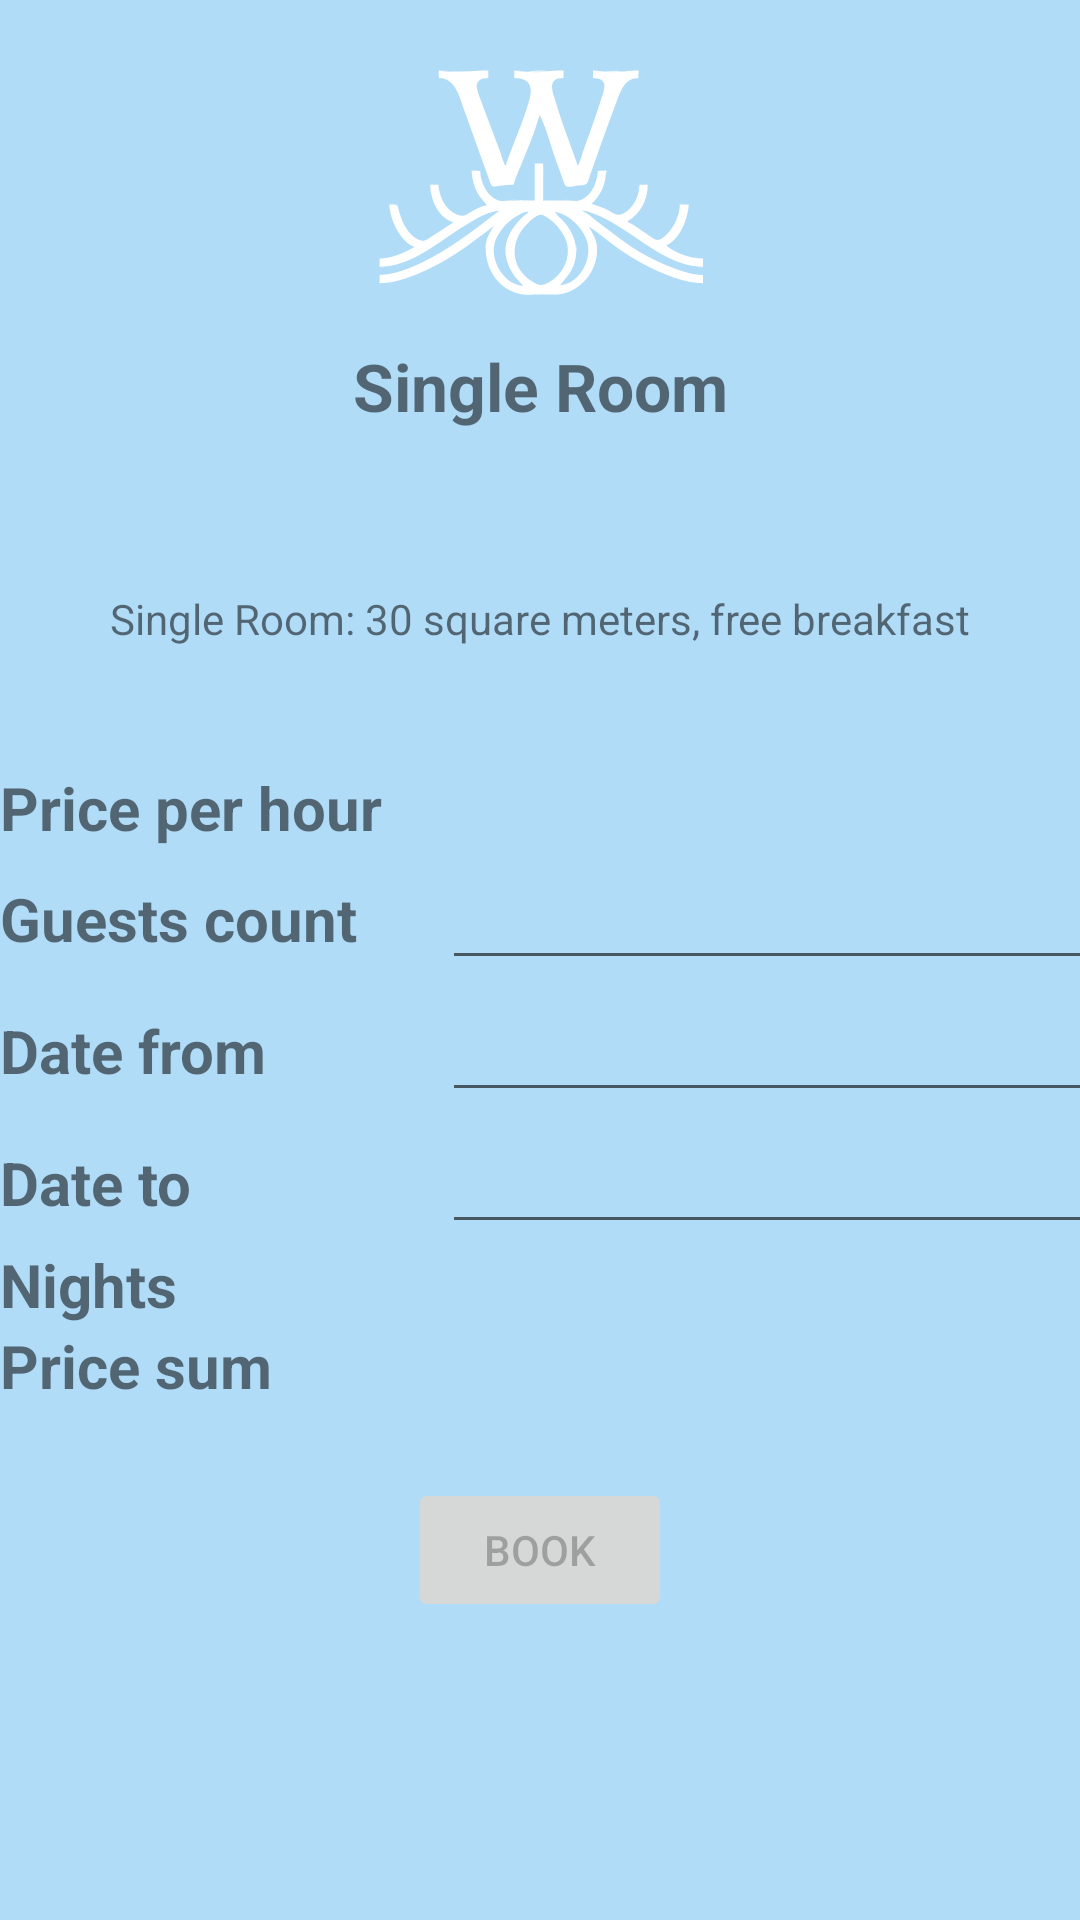

This screen was rendered from an Android layout file. Write that file and the resources it references.
<!-- AndroidManifest.xml: activity theme Theme.Wilo.NoActionBar -->
<!-- res/layout/activity_room.xml -->
<?xml version="1.0" encoding="utf-8"?>
<androidx.constraintlayout.widget.ConstraintLayout xmlns:android="http://schemas.android.com/apk/res/android"
    xmlns:app="http://schemas.android.com/apk/res-auto"
    xmlns:tools="http://schemas.android.com/tools"
    android:layout_width="match_parent"
    android:layout_height="match_parent"
    tools:context="itu.proj.wilo.HotelActivity"
    android:background="@color/light_blue_wilo">

    <ImageView
        android:id="@+id/image_wilo_logo"
        android:layout_width="117dp"
        android:layout_height="114dp"
        app:layout_constraintBottom_toBottomOf="parent"
        app:layout_constraintEnd_toEndOf="parent"
        app:layout_constraintStart_toStartOf="parent"
        app:layout_constraintTop_toTopOf="parent"
        app:layout_constraintVertical_bias="0.0"
        app:srcCompat="@drawable/ic_wilo_light_blue"
        android:contentDescription="@string/wilo_logo"/>

    <TextView
        android:id="@+id/text_header"
        android:layout_width="wrap_content"
        android:layout_height="wrap_content"
        android:text="Single Room"
        android:textSize="22dp"
        android:textStyle="bold"

        app:layout_constraintEnd_toEndOf="parent"
        app:layout_constraintStart_toStartOf="parent"
        app:layout_constraintTop_toBottomOf="@+id/image_wilo_logo" />

    <ImageView
        android:id="@+id/imageView2"
        android:layout_width="wrap_content"
        android:layout_height="wrap_content"
        android:padding="10dp"
        android:src="@drawable/hotel_1_room_1"
        app:layout_constraintBottom_toBottomOf="parent"
        app:layout_constraintEnd_toEndOf="parent"
        app:layout_constraintStart_toStartOf="parent"
        app:layout_constraintTop_toBottomOf="@+id/text_header"
        app:layout_constraintVertical_bias="0.021"
        android:contentDescription="@string/room_picture"/>

    <TextView
        android:id="@+id/textView2"
        android:layout_width="wrap_content"
        android:layout_height="wrap_content"
        android:text="Single Room: 30 square meters, free breakfast"
        app:layout_constraintBottom_toBottomOf="parent"
        app:layout_constraintEnd_toEndOf="parent"
        app:layout_constraintStart_toStartOf="parent"
        app:layout_constraintTop_toBottomOf="@+id/imageView2"
        app:layout_constraintVertical_bias="0.052" />

    <TableLayout
        android:id="@+id/account_table"
        android:layout_width="match_parent"
        android:layout_height="wrap_content"
        app:layout_constraintBottom_toBottomOf="parent"
        app:layout_constraintTop_toBottomOf="@id/textView2"
        app:layout_constraintVertical_bias="0.19"
        android:stretchColumns="1*">


        <TableRow
            android:layout_width="match_parent"
            android:layout_height="match_parent"
            tools:layout_editor_absoluteX="1dp"
            tools:layout_editor_absoluteY="255dp">

            <TextView
                android:id="@+id/row_price_per_night"
                android:text="Price per hour"
                android:layout_width="match_parent"
                android:layout_height="wrap_content"
                android:textAlignment="textStart"
                android:textSize="20sp"
                android:textStyle="bold" />

            <TextView
                android:id="@+id/text_price_per_night"
                android:layout_width="match_parent"
                android:layout_height="wrap_content"
                android:layout_marginStart="20dp"
                android:textSize="20sp" />
        </TableRow>

        <TableRow
            android:layout_width="match_parent"
            android:layout_height="match_parent">

            <TextView
                android:id="@+id/row_persons_sum"
                android:text="Guests count"
                android:layout_width="match_parent"
                android:layout_height="wrap_content"
                android:textAlignment="textStart"
                android:textSize="20sp"
                android:textStyle="bold" />

            <EditText
                android:id="@+id/text_persons_sum"
                android:layout_width="match_parent"
                android:layout_height="wrap_content"
                android:layout_marginStart="20dp"
                android:inputType="number"
                android:autofillHints="Guests count"
                android:textSize="20sp" />
        </TableRow>

        <TableRow
            android:layout_width="match_parent"
            android:layout_height="match_parent">

            <TextView
                android:id="@+id/row_date_start"
                android:text="Date from"
                android:layout_width="match_parent"
                android:layout_height="wrap_content"
                android:textAlignment="textStart"
                android:textSize="20sp"
                android:textStyle="bold" />

            <EditText
                android:id="@+id/text_date_start"
                android:layout_width="match_parent"
                android:layout_height="wrap_content"
                android:textSize="20sp"
                android:ems="10"
                android:layout_marginStart="20dp"
                android:inputType="date"
                android:autofillHints="Check-in"
                android:clickable="true"
                android:focusable="false"
                android:editable="false"/>



        </TableRow>

        <TableRow
            android:layout_width="match_parent"
            android:layout_height="match_parent">
            <TextView
                android:id="@+id/row_date_end"
                android:text="Date to"
                android:layout_width="match_parent"
                android:layout_height="wrap_content"
                android:textAlignment="textStart"
                android:textSize="20sp"
                android:textStyle="bold" />
            <EditText
                android:id="@+id/text_date_end"
                android:layout_width="match_parent"
                android:layout_height="wrap_content"
                android:textSize="20sp"
                android:ems="10"
                android:layout_marginStart="20dp"
                android:autofillHints="Check-out"
                android:clickable="true"
                android:focusable="false"
                android:editable="false"
                android:inputType="date" />
        </TableRow>

        <TableRow
            android:layout_width="match_parent"
            android:layout_height="match_parent">

            <TextView
                android:id="@+id/row_days_sum"
                android:text="Nights"
                android:layout_width="match_parent"
                android:layout_height="wrap_content"
                android:textAlignment="textStart"
                android:textSize="20sp"
                android:textStyle="bold" />

            <TextView
                android:id="@+id/text_days_sum"
                android:layout_width="match_parent"
                android:layout_height="wrap_content"
                android:layout_marginStart="20dp"
                android:textSize="20sp" />
        </TableRow>
        <TableRow
            android:layout_width="match_parent"
            android:layout_height="match_parent">

            <TextView
                android:id="@+id/row_price_sum"
                android:text="Price sum"
                android:layout_width="match_parent"
                android:layout_height="wrap_content"
                android:textAlignment="textStart"
                android:textSize="20sp"
                android:textStyle="bold" />

            <TextView
                android:id="@+id/text_price_sum"
                android:layout_width="match_parent"
                android:layout_height="wrap_content"
                android:layout_marginStart="20dp"
                android:textSize="20sp" />
        </TableRow>

    </TableLayout>

    <Button
        android:id="@+id/button"
        android:layout_width="wrap_content"
        android:layout_height="wrap_content"
        android:layout_marginTop="24dp"
        android:text="Book"
        android:enabled="false"
        android:gravity="center"
        app:layout_constraintBottom_toBottomOf="parent"
        app:layout_constraintEnd_toEndOf="parent"
        app:layout_constraintStart_toStartOf="parent"
        app:layout_constraintTop_toBottomOf="@+id/account_table"
        app:layout_constraintVertical_bias="0.0" />


</androidx.constraintlayout.widget.ConstraintLayout>
<!-- resources referenced by this layout -->
<resources>
  <color name="light_blue_wilo">#b1dcf8</color>
  <!-- drawable ic_wilo_light_blue: vector/xml drawable (drawable, 13954 chars, omitted) -->
  <string name="room_picture">Room picture</string>
  <string name="wilo_logo">Wilo logo</string>
  <style name="Theme.Wilo.NoActionBar">
          <item name="windowActionBar">false</item>
          <item name="windowNoTitle">true</item>
      </style>
</resources>
